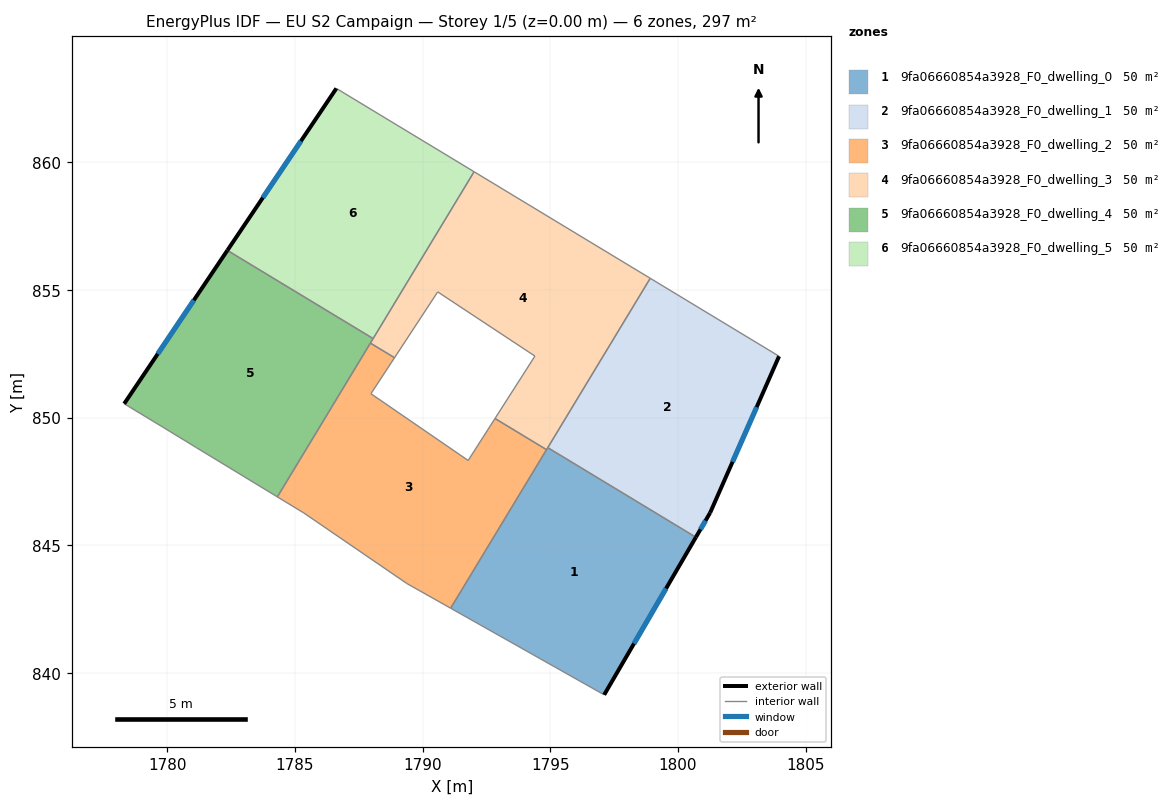
=== STOREY PLAN SPEC (per zone: floor XY polygon, exterior-wall plan segments, windows/doors) ===
zone 1: 9fa06660854a3928_F0_dwelling_0  (49.6 m²)
  floor: (1800.70, 845.32) (1797.11, 839.15) (1791.10, 842.54) (1794.90, 848.83)
  exterior wall: (1797.11, 839.15) – (1800.70, 845.32)  [7.1 m]
    window: (1798.28, 841.15) – (1799.53, 843.31)  [2.6 m²]
  interior walls: 4
zone 2: 9fa06660854a3928_F0_dwelling_1  (49.6 m²)
  floor: (1803.96, 852.41) (1801.26, 846.28) (1800.70, 845.32) (1794.90, 848.83) (1798.91, 855.46)
  exterior wall: (1801.26, 846.28) – (1803.96, 852.41)  [6.7 m]
    window: (1802.14, 848.27) – (1803.08, 850.41)  [2.5 m²]
  exterior wall: (1800.70, 845.32) – (1801.26, 846.28)  [1.1 m]
    window: (1800.88, 845.63) – (1801.08, 845.97)  [0.4 m²]
  interior walls: 3
zone 3: 9fa06660854a3928_F0_dwelling_2  (49.6 m²)
  floor: (1792.83, 849.97) (1794.85, 848.75) (1791.10, 842.54) (1789.38, 843.51) (1785.35, 846.27) (1784.31, 846.90) (1787.95, 852.92) (1788.90, 852.35) (1787.97, 850.94) (1791.78, 848.33)
  interior walls: 10
zone 4: 9fa06660854a3928_F0_dwelling_3  (49.6 m²)
  floor: (1798.91, 855.46) (1794.85, 848.75) (1792.83, 849.97) (1794.40, 852.41) (1790.59, 854.93) (1788.90, 852.35) (1787.95, 852.92) (1792.02, 859.63)
  interior walls: 10
zone 5: 9fa06660854a3928_F0_dwelling_4  (49.6 m²)
  floor: (1788.06, 853.10) (1784.31, 846.90) (1781.14, 848.83) (1779.83, 849.63) (1778.31, 850.55) (1782.35, 856.55)
  exterior wall: (1782.35, 856.55) – (1778.31, 850.55)  [7.2 m]
    window: (1781.04, 854.60) – (1779.63, 852.50)  [2.7 m²]
  interior walls: 6
zone 6: 9fa06660854a3928_F0_dwelling_5  (49.6 m²)
  floor: (1792.02, 859.63) (1788.06, 853.10) (1782.35, 856.55) (1786.62, 862.90)
  exterior wall: (1786.62, 862.90) – (1782.35, 856.55)  [7.6 m]
    window: (1785.23, 860.83) – (1783.74, 858.62)  [2.8 m²]
  interior walls: 3

=== DERIVED (storey summary) ===
Building: EU S2 Campaign
Storey: 1 of 5  (floor level z = 0.00 m)
Storey gross floor area: 297.3 m²
Zones on this storey: 6
  - 9fa06660854a3928_F0_dwelling_0: floor 49.6 m²; exterior wall 7.1 m (21.4 m²); 1 window(s) 2.6 m²; WWR 12.2%
  - 9fa06660854a3928_F0_dwelling_1: floor 49.6 m²; exterior wall 7.8 m (23.4 m²); 2 window(s) 2.9 m²; WWR 12.2%
  - 9fa06660854a3928_F0_dwelling_2: floor 49.6 m²
  - 9fa06660854a3928_F0_dwelling_3: floor 49.6 m²
  - 9fa06660854a3928_F0_dwelling_4: floor 49.6 m²; exterior wall 7.2 m (21.7 m²); 1 window(s) 2.7 m²; WWR 12.2%
  - 9fa06660854a3928_F0_dwelling_5: floor 49.6 m²; exterior wall 7.6 m (22.9 m²); 1 window(s) 2.8 m²; WWR 12.2%
Zone adjacency (shared interzone walls):
  - 9fa06660854a3928_F0_dwelling_0 ↔ 9fa06660854a3928_F0_dwelling_1
  - 9fa06660854a3928_F0_dwelling_0 ↔ 9fa06660854a3928_F0_dwelling_2
  - 9fa06660854a3928_F0_dwelling_0 ↔ 9fa06660854a3928_F0_dwelling_3
  - 9fa06660854a3928_F0_dwelling_1 ↔ 9fa06660854a3928_F0_dwelling_3
  - 9fa06660854a3928_F0_dwelling_2 ↔ 9fa06660854a3928_F0_dwelling_3
  - 9fa06660854a3928_F0_dwelling_2 ↔ 9fa06660854a3928_F0_dwelling_4
  - 9fa06660854a3928_F0_dwelling_3 ↔ 9fa06660854a3928_F0_dwelling_4
  - 9fa06660854a3928_F0_dwelling_3 ↔ 9fa06660854a3928_F0_dwelling_5
  - 9fa06660854a3928_F0_dwelling_4 ↔ 9fa06660854a3928_F0_dwelling_5